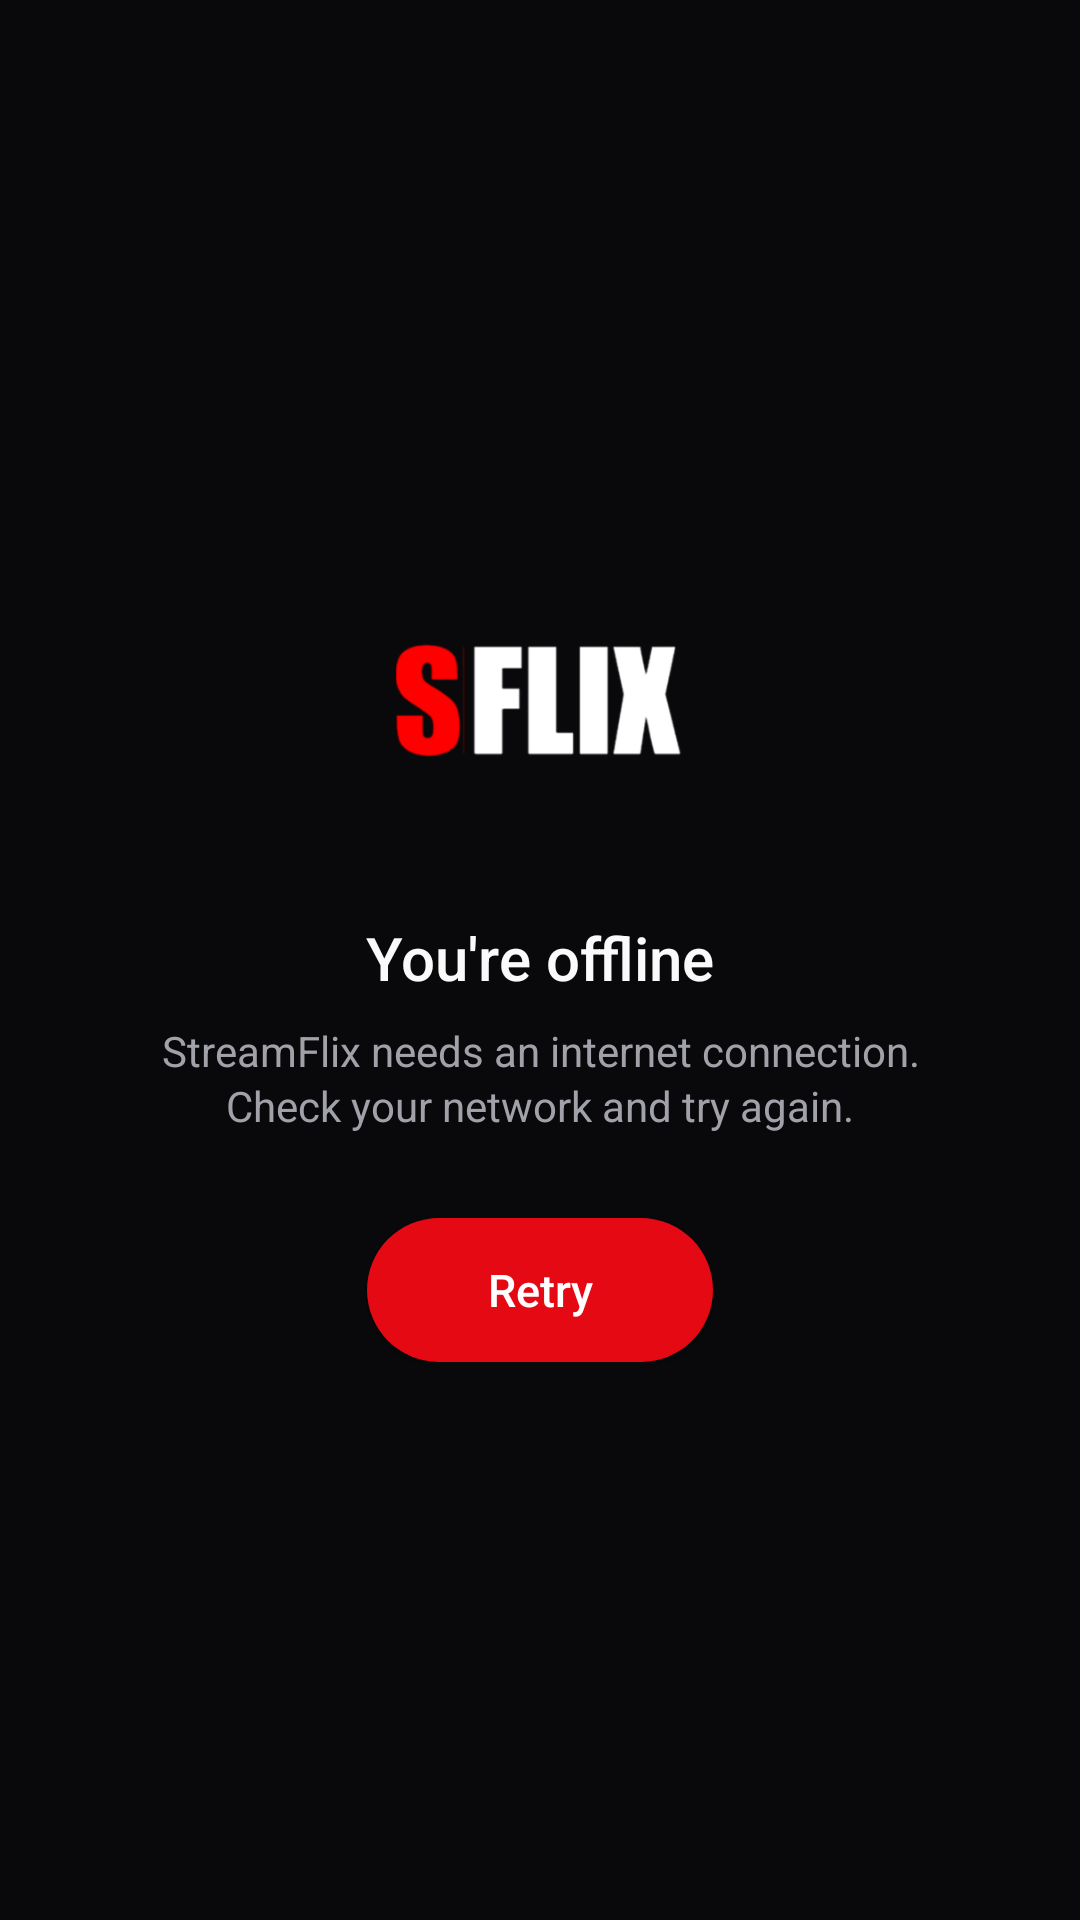

Write the Android layout XML for this screen, with the resource values it uses.
<!-- AndroidManifest.xml: application theme AppTheme -->
<!-- res/layout/offline_overlay.xml -->
<?xml version="1.0" encoding="utf-8"?>
<FrameLayout xmlns:android="http://schemas.android.com/apk/res/android"
    android:id="@+id/offlineOverlay"
    android:layout_width="match_parent"
    android:layout_height="match_parent"
    android:background="#09090b"
    android:clickable="true"
    android:focusable="true">

    <LinearLayout
        android:layout_width="wrap_content"
        android:layout_height="wrap_content"
        android:layout_gravity="center"
        android:gravity="center"
        android:orientation="vertical">

        <ImageView
            android:layout_width="96dp"
            android:layout_height="96dp"
            android:contentDescription="@string/app_name"
            android:src="@mipmap/ic_launcher_foreground" />

        <TextView
            android:layout_width="wrap_content"
            android:layout_height="wrap_content"
            android:layout_marginTop="24dp"
            android:fontFamily="sans-serif-medium"
            android:text="@string/offline_title"
            android:textColor="#FAFAFA"
            android:textSize="20sp" />

        <TextView
            android:layout_width="wrap_content"
            android:layout_height="wrap_content"
            android:layout_marginTop="8dp"
            android:gravity="center"
            android:lineSpacingExtra="2dp"
            android:maxWidth="280dp"
            android:text="@string/offline_subtitle"
            android:textColor="#A1A1AA"
            android:textSize="14sp" />

        <Button
            android:id="@+id/retryButton"
            android:layout_width="wrap_content"
            android:layout_height="wrap_content"
            android:layout_marginTop="28dp"
            android:background="@drawable/bg_retry"
            android:fontFamily="sans-serif-medium"
            android:paddingLeft="40dp"
            android:paddingTop="12dp"
            android:paddingRight="40dp"
            android:paddingBottom="12dp"
            android:text="@string/retry"
            android:textAllCaps="false"
            android:textColor="#FFFFFF"
            android:textSize="15sp" />
    </LinearLayout>
</FrameLayout>
<!-- resources referenced by this layout -->
<resources>
  <!-- drawable bg_retry (drawable) -->
  <?xml version="1.0" encoding="utf-8"?>
  <shape xmlns:android="http://schemas.android.com/apk/res/android">
      <solid android:color="#E50914" />
      <corners android:radius="24dp" />
  </shape>
  <!-- mipmap ic_launcher_foreground: png bitmap (mipmap-hdpi, 6160 bytes) -->
  <string name="app_name">StreamFlix</string>
  <string name="offline_subtitle">StreamFlix needs an internet connection. Check your network and try again.</string>
  <string name="offline_title">You\'re offline</string>
  <string name="retry">Retry</string>
  <style name="AppTheme" parent="Theme.AppCompat.Light.DarkActionBar">
          
          <item name="colorPrimary">@color/colorPrimary</item>
          <item name="colorPrimaryDark">@color/colorPrimaryDark</item>
          <item name="colorAccent">@color/colorAccent</item>
          <item name="android:windowBackground">@android:color/black</item>
      </style>
  <color name="colorPrimary">#09090b</color>
  <color name="colorPrimaryDark">#000000</color>
  <color name="colorAccent">#e50914</color>
</resources>
